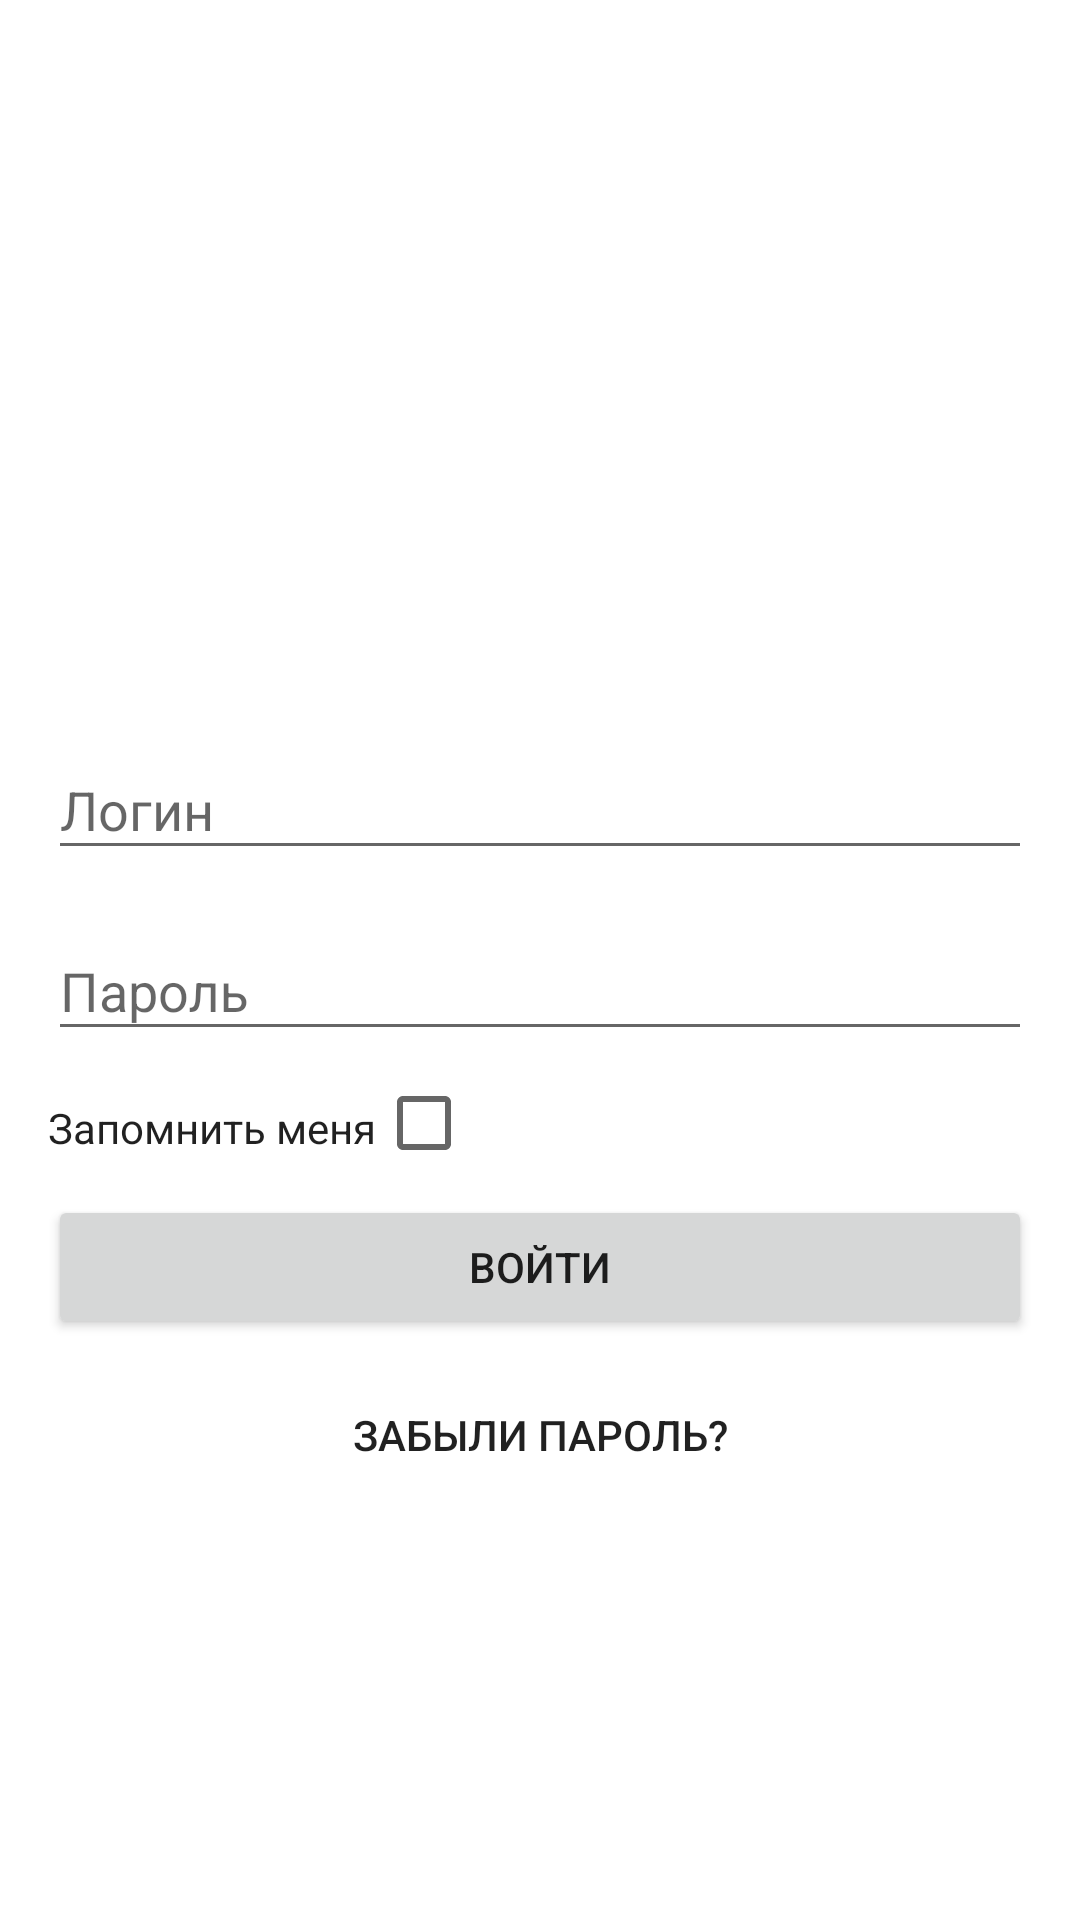

The Android layout XML behind this screen, and the referenced resources:
<!-- AndroidManifest.xml: application theme AppTheme -->
<!-- res/layout/fragment_login.xml -->
<?xml version="1.0" encoding="utf-8"?>
<androidx.constraintlayout.widget.ConstraintLayout
        xmlns:android="http://schemas.android.com/apk/res/android"
        xmlns:app="http://schemas.android.com/apk/res-auto"
        android:layout_width="match_parent"
        android:layout_height="match_parent"
        android:background="#fff"
        android:padding="16dp">
    <ProgressBar
            android:id="@+id/progressBar"
            android:layout_width="wrap_content"
            android:layout_height="wrap_content"
            app:layout_constraintTop_toTopOf="parent"
            app:layout_constraintRight_toRightOf="parent"
            app:layout_constraintLeft_toLeftOf="parent"
            app:layout_constraintBottom_toBottomOf="parent"
            android:visibility="gone"/>
    <com.google.android.material.textfield.TextInputLayout
            android:id="@+id/layoutName"
            android:layout_width="match_parent"
            android:layout_height="wrap_content"
            app:layout_constraintLeft_toLeftOf="parent"
            app:layout_constraintBottom_toTopOf="@id/layoutPass"
            android:layout_marginBottom="8dp">
        <com.google.android.material.textfield.TextInputEditText
                android:id="@+id/edName"
                android:layout_width="match_parent"
                android:layout_height="match_parent"
                android:hint="@string/login_hint_name"
                android:imeOptions="actionNext"/>
    </com.google.android.material.textfield.TextInputLayout>

    <com.google.android.material.textfield.TextInputLayout
            android:id="@+id/layoutPass"
            android:layout_width="match_parent"
            android:layout_height="wrap_content"
            app:layout_constraintTop_toTopOf="parent"
            app:layout_constraintBottom_toBottomOf="parent"
            android:layout_marginTop="8dp">
        <com.google.android.material.textfield.TextInputEditText
                android:id="@+id/edPass"
                android:layout_width="match_parent"
                android:layout_height="match_parent"
                android:inputType="textPassword"
                android:hint="@string/login_hint_password"
                android:imeOptions="actionGo"/>
    </com.google.android.material.textfield.TextInputLayout>

    <Button
            android:id="@+id/tvForgotPass"
            android:layout_width="wrap_content"
            android:layout_height="wrap_content"
            app:layout_constraintTop_toBottomOf="@id/btnSubmit"
            app:layout_constraintLeft_toLeftOf="parent"
            app:layout_constraintRight_toRightOf="parent"
            android:text="@string/login_text_forgot_pass"
            android:layout_marginTop="8dp"
            style="@style/Widget.AppCompat.Button.Borderless"/>

    <CheckedTextView
            android:id="@+id/checkboxRemMe"
            android:layout_width="wrap_content"
            android:layout_height="wrap_content"
            android:layout_marginTop="8dp"
            app:layout_constraintTop_toBottomOf="@id/layoutPass"
            app:layout_constraintLeft_toLeftOf="parent"
            app:layout_constraintRight_toRightOf="parent"
            app:layout_constraintStart_toStartOf="parent"
            android:checkMark="?android:attr/listChoiceIndicatorMultiple"
            android:text="@string/login_text_rem_me"
            android:paddingTop="8dp"
            />
   

    <Button
            android:id="@+id/btnSubmit"
            android:layout_width="match_parent"
            android:layout_height="wrap_content"
            android:text="@string/login_text_enter"
            app:layout_constraintTop_toBottomOf="@id/checkboxRemMe"
            app:layout_constraintLeft_toLeftOf="parent"
            app:layout_constraintRight_toRightOf="parent"
            android:layout_marginTop="8dp"
            />
</androidx.constraintlayout.widget.ConstraintLayout>
<!-- resources referenced by this layout -->
<resources>
  <string name="login_hint_name">Логин</string>
  <string name="login_hint_password">Пароль</string>
  <string name="login_text_enter">Войти</string>
  <string name="login_text_forgot_pass">Забыли пароль?</string>
  <string name="login_text_rem_me">Запомнить меня</string>
  <style name="AppTheme" parent="Theme.AppCompat.Light.DarkActionBar">
          
          <item name="colorPrimary">@color/colorPrimary</item>
          <item name="colorPrimaryDark">@color/colorPrimaryDark</item>
          <item name="colorAccent">@color/colorAccent</item>
      </style>
  <color name="colorPrimary">#008577</color>
  <color name="colorPrimaryDark">#00574B</color>
  <color name="colorAccent">#D81B60</color>
</resources>
